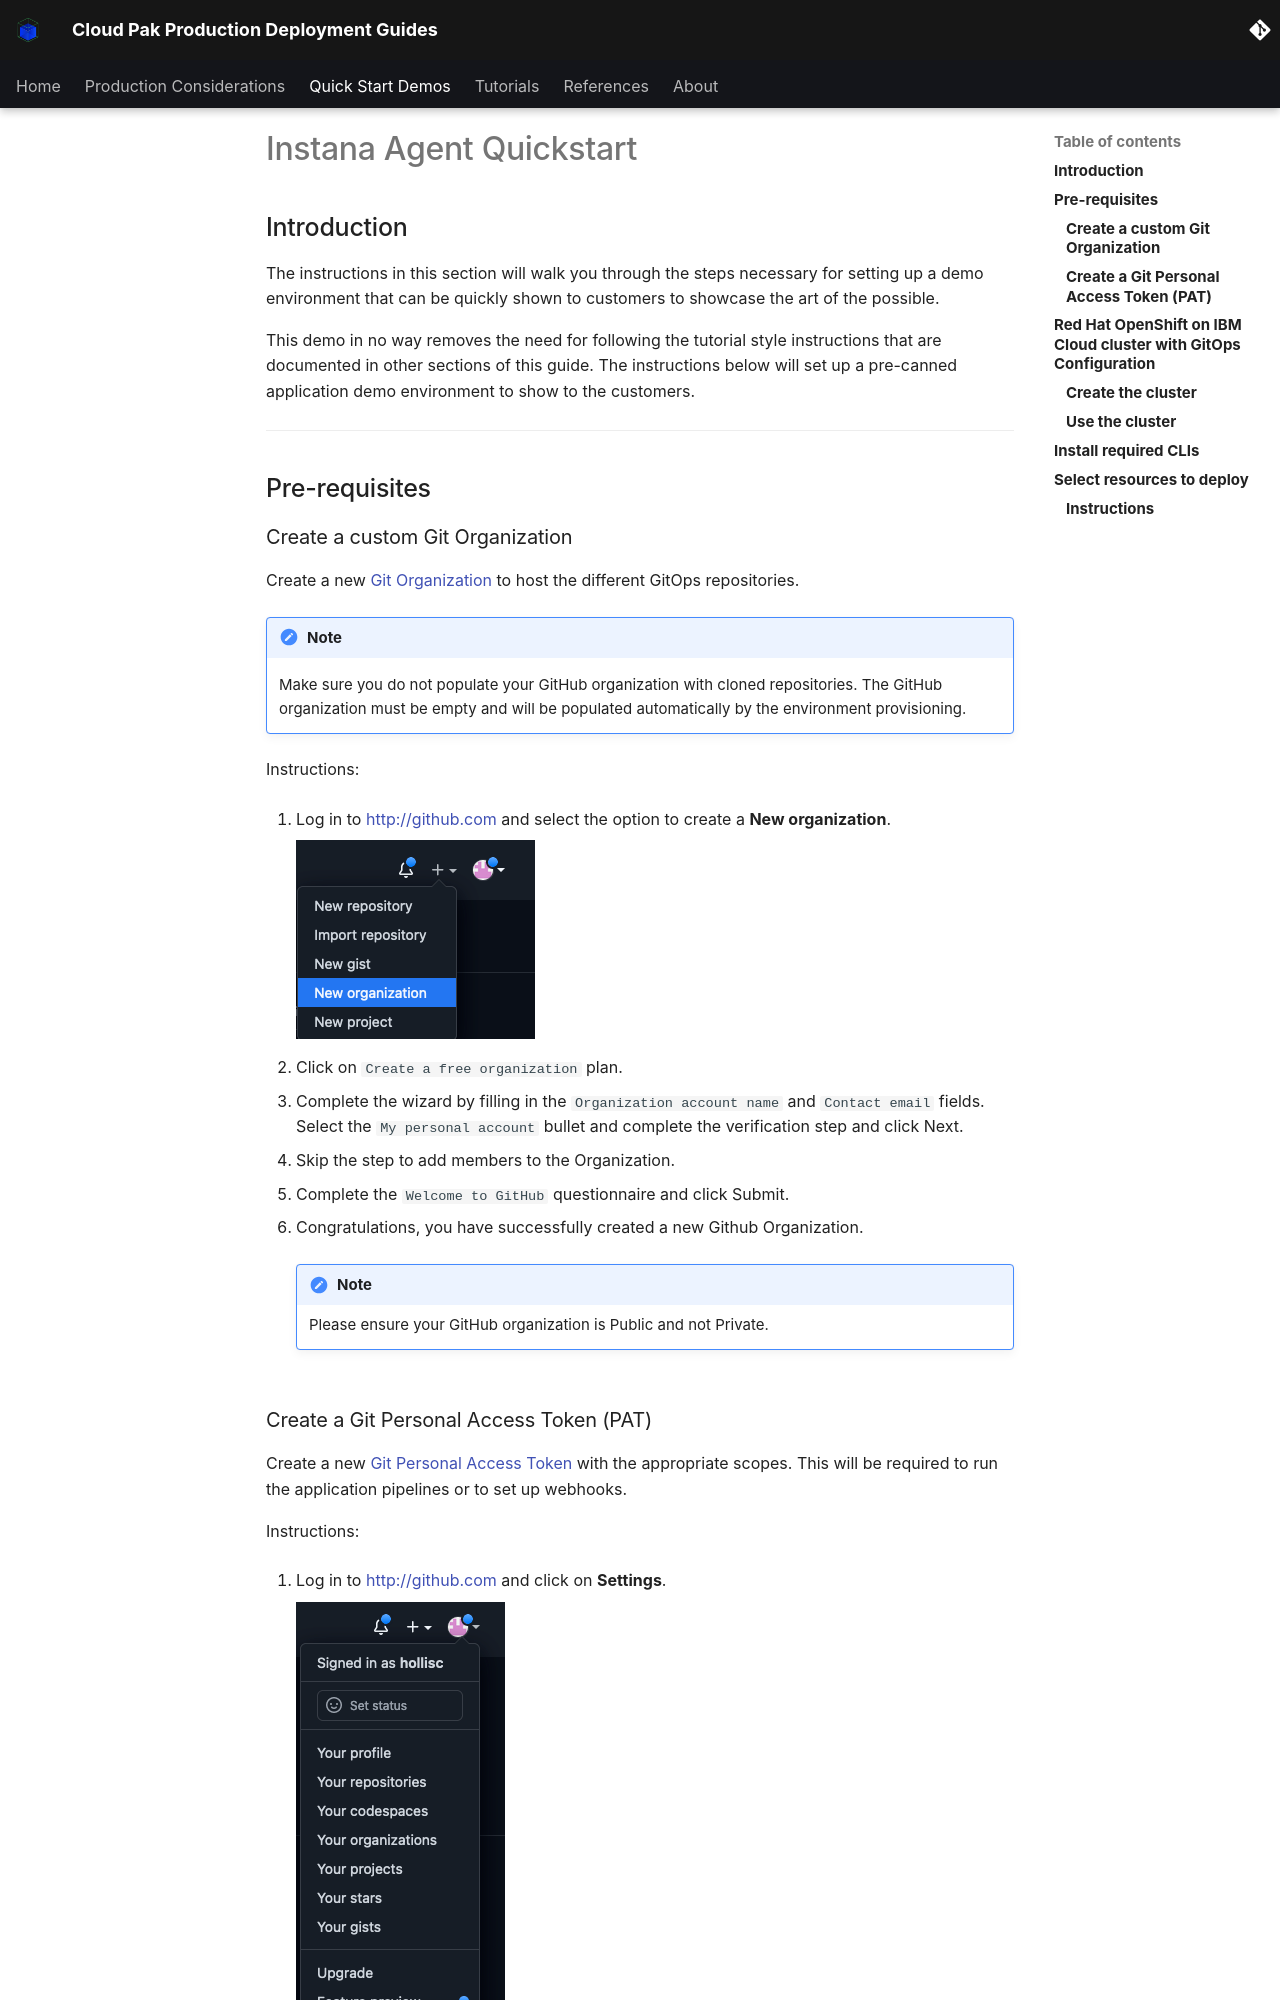

repository: ncolon/production-deployment-guides · page: quickstart/quickstart-instana-agent/index.html · generator: mkdocs

# Instana Agent Quickstart

<!--- cSpell:ignore qube cntk autoplay allowfullscreen -->


--8<-- "quickstart-overview.md"

---

--8<-- "gitops-cluster-prereq.md"

---

--8<-- "techzone-roks-bootstrapped-cluster.md"

    !!! note
        For this Instana Agent Quickstart we recommend you to request the Red Hat OpenShift on IBM Cloud cluster with GitOps Configuration with the following size:
          
          * Worker Node Count = **3**
          * Worker Node Flavor = **8 CPU x 32 GB**
